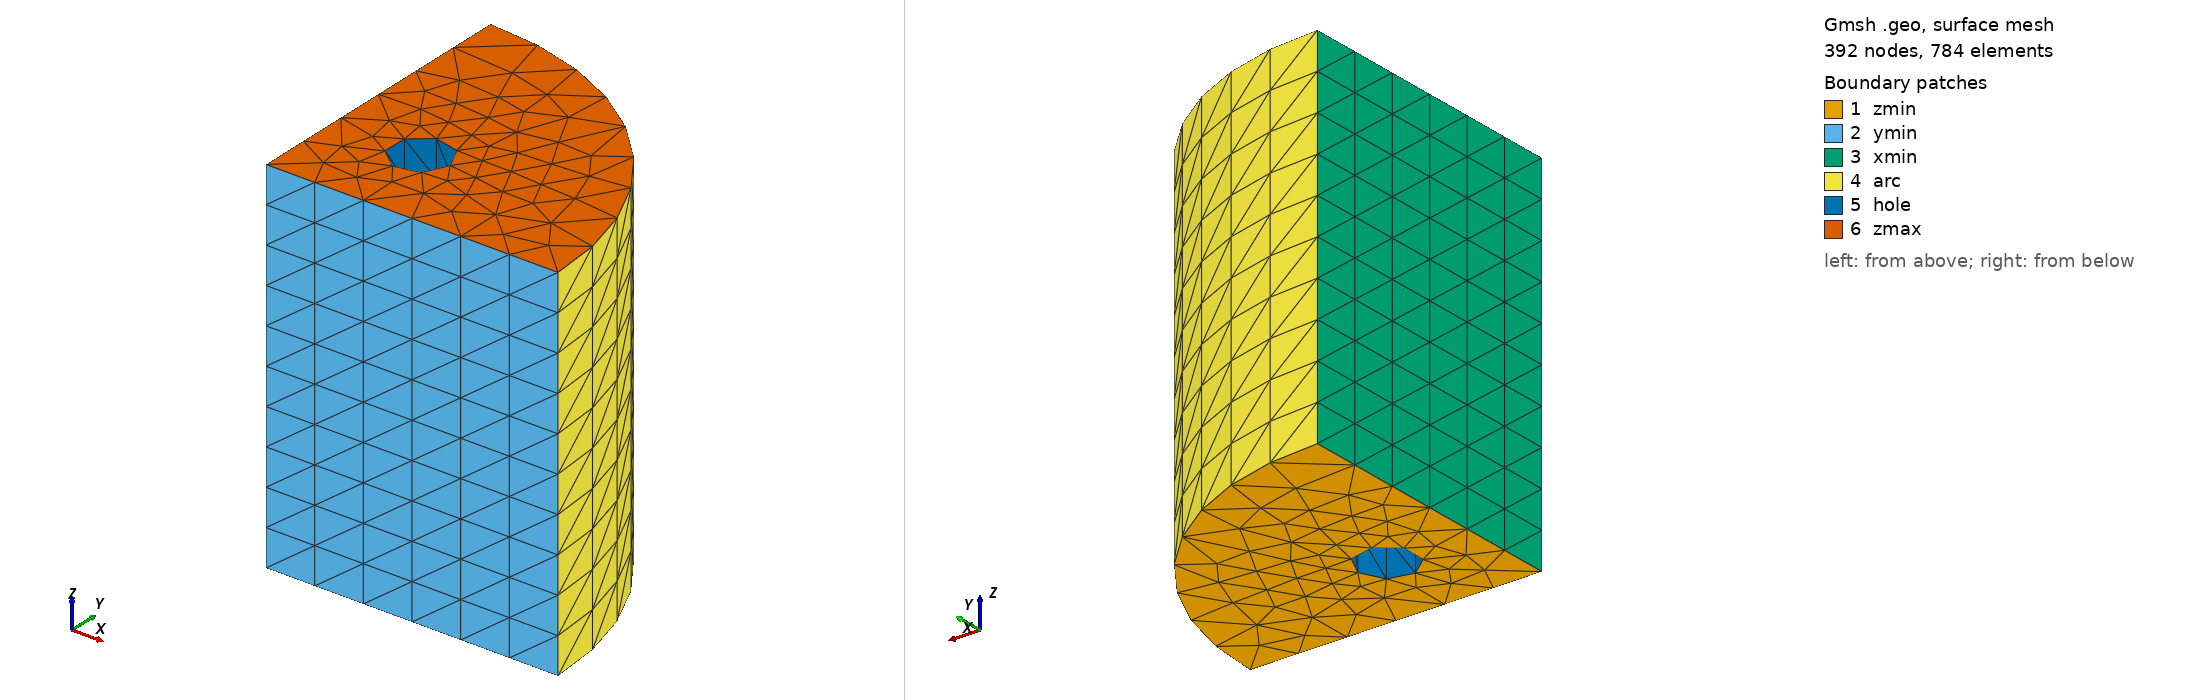

Gmsh geometry script, surface-meshed: 392 nodes, 784 surface elements. Boundary patches (legend numbers): 1 zmin, 2 ymin, 3 xmin, 4 arc, 5 hole, 6 zmax. Left view from above one corner, right view from below the opposite corner. Legend entries are the model's physical surfaces. The drawing asked Gmsh for element sizes between 1% and 20% of the model's largest extent; the script's own settings can give other sizes.

=== mesh.geo (drawn) ===
// --.. ..- .-.. .-.. --- --.. ..- .-.. .-.. --- --.. ..- .-.. .-.. ---
//
//  Gmsh GEO
//
//  Author: Giovanni Zullo
//
// --.. ..- .-.. .-.. --- --.. ..- .-.. .-.. --- --.. ..- .-.. .-.. ---

SetFactory("OpenCASCADE");

Lz = 0.050;
r  = 0.040;
r_hole = 0.004;

n_z = 10;

// 2D quarter annulus
Point(0) = {0, 0, 0};
Point(1) = {r, 0, 0};
Point(2) = {0, r, 0};
Circle(1) = {1, 0, 2};
Line(2) = {0, 1};
Line(3) = {2, 0};
Curve Loop(1) = {2, 1, 3};
Plane Surface(1) = {1};

// inner hole
Disk(2) = {3*r_hole, 3*r_hole, 0, r_hole, r_hole};
BooleanDifference{ Surface{1}; Delete; }{ Surface{2}; Delete; }

// Extrude
out[] = Extrude {0, 0, Lz} {
  Surface{1};
  Layers{n_z};
};

// Physical groups
Physical Surface("zmin") = {1};
Physical Surface("ymin") = {2};
Physical Surface("xmin") = {3};
Physical Surface("arc") = {4};
Physical Surface("hole") = {5};
Physical Surface("zmax") = {6};
Physical Volume("volume") = {1};

// Mesh
Mesh.CharacteristicLengthMax = 0.003;
// Mesh 3;

// Save "mesh.msh";
